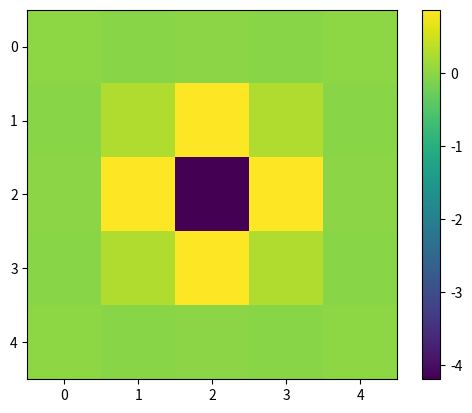

The matplotlib source for this figure:
import matplotlib.pyplot as plt
import numpy as np
from scipy.linalg.decomp_svd import null_space

def multiply(p1, p2, order):
    ret = []
    for a in p1:
        for b in p2:
            newTerm = [a[0] * b[0], [x + y for x, y in zip(a[1], b[1])]]
            found = False
            for r in ret:
                if r[1] == newTerm[1]:
                    found = True
                    r[0] += newTerm[0]
            if not found and sum(newTerm[1]) <= order:
                ret.append(newTerm)
    return ret

def factorial(i):
    if i == 0:
        return 1
    else:
        return i * factorial(i-1)

def taylorPolinom(hs, order):
    derivatives = [0] * len(hs)
    ret = [[1, derivatives]]
    for direction, h in enumerate(hs):
        temp = []
        for i in range(order+1):
            derivatives = [0] * len(hs)
            derivatives[direction] = i
            temp.append([h**i / factorial(i), derivatives])
        newRet = []
        for a in ret:
            for b in temp:
                newRet.append([a[0] * b[0], [x + y for x, y in zip(a[1], b[1])]])
        ret = []
        for a in newRet:
            found = False
            for b in ret:
                if a[1] == b[1]:
                    b[0] += a[0]
                    found = True
            if not found and sum(a[1]) <= order:
                ret.append(a)
    return ret

def derivatives(variableCount, order):
    derivatives = [0] * variableCount
    ret = [derivatives]
    for direction in range(variableCount):
        temp = []
        for i in range(order+1):
            derivatives = [0] * variableCount
            derivatives[direction] = i
            temp.append(derivatives)
        newRet = []
        for a in ret:
            for b in temp:
                newRet.append([x + y for x, y in zip(a, b)])
        ret = []
        for a in newRet:
            found = False
            for b in ret:
                if a == b:
                    found = True
            if not found and sum(a) <= order:
                ret.append(a)
    return ret

def kernelPoints(radius, dim):
    if dim == 1:
        return [[i] for i in range(radius + 1)]
    else:
        ret = []
        ending = kernelPoints(radius, dim - 1)
        for i in range(radius + 1):
            for end in ending:
                if i <= end[0]:
                    new = end.copy()
                    new.insert(0, i)
                    ret.append(new)
    return ret

def extendBySymmetry(positions, symmetryGenerator):
    for p in positions:
        if symmetryGenerator(p) not in positions:
            positions.append(symmetryGenerator(p))

def mirror(p, coordinate):
    p[coordinate] *= -1
    return p

def swap(p, i, j):
    temp = p[i]
    p[i] = p[j]
    p[j] = temp
    return p

def kernelNDMatrix(radius, order, dim):
    columns = []
    for position in kernelPoints(radius, dim):
        positionList = [position]
        for i in range(dim):
            extendBySymmetry(positionList, lambda p: mirror(p.copy(), i))
        for i in range(dim):
            for j in range(i, dim):
                extendBySymmetry(positionList, lambda p: swap(p.copy(), i, j))
                
        taylors = [taylorPolinom(p, order) for p in positionList]
        taylorSum = [0] * len(taylors[0])
        for t in taylors:
            taylorSum = [x + y[0] for x, y in zip(taylorSum, t)]
        columns.append(taylorSum)
    return np.array(columns).transpose()

def kernel2DMatrix(radius, order):
    return kernelNDMatrix(radius, order, 2)

def kernel3DMatrix(radius, order):
    return kernelNDMatrix(radius, order, 3)

def kernelFromCoeffs (a, radius, dim):
    ret = np.zeros(shape=[2*radius+1]*dim)
    points = kernelPoints(radius, dim)
    for idx in np.ndindex(ret.shape):
        key = np.array(idx)
        key = key - radius
        key = np.abs(key)
        key = sorted(key)
        key = list(key)
        ret[idx] = a[points.index(key)]
    return ret

def laplace(order, dim):
    basis = derivatives(dim, order)
    ret = np.zeros((len(basis)))
    for i, b in enumerate(basis):
        for j in range(dim):
            secondDiff = [0] * dim
            secondDiff[j] = 2
            if b == secondDiff:
                ret[i] = 1
    return ret

def laplaceKernelND(radius, dim):
    order = 2 * radius
    A = kernelNDMatrix(radius, order, dim)
    b = laplace(order, dim)
    x, residuals, rank, s = np.linalg.lstsq(A, b, rcond=1e-6)
    nullSpace = null_space(A, rcond=1e-6)
    return x, nullSpace

def symmetricErrorLaplaceKernelND(radius, dim):
    order = 2 * radius + 2
    x, nullspace = laplaceKernelND(radius, dim)
    A = kernelNDMatrix(radius, order, dim)
    basis = derivatives(dim, order)
    lap = laplace(order, dim)
    a = [[x, y] for x, y in zip(lap, basis)]
    error = [[0, basis] for basis in basis]
    error[0][0] = 1
    for i in range(radius + 1):
        error = multiply(error, a, order)
    error = np.array([x[0] for x in error])
    P = np.eye(len(error)) - np.outer(error, error) / np.dot(error, error)
    #A @ (x + nullspace @ t) - b = alpha * b ^ (order + 2)
    #A @ x - b + A @ nullspace @ t = alpha * b ^ (order + 2)
    #P @ A @ x - P @ b + P @ A @ nullspace @ t = 0
    sphericalNullspace = null_space(P @ A @ nullspace, rcond=1e-6)
    t0, residuals, rank, s = np.linalg.lstsq(P @ A @ nullspace, P @ lap - P @ A @ x, rcond=1e-6)
    finalx = x + nullspace @ t0
    finalNullspace = nullspace @ sphericalNullspace
    nonsphericalError = P @ (A @ (x + nullspace @ t0) - lap)
    nonsphericalError = [[x, y] for x, y in zip(nonsphericalError, basis)]
    print(f"Non spherical error:")
    for term in nonsphericalError:
        if abs(term[0]) > 1e-10:
            print(term)
    return finalx, finalNullspace

def smallestError2D(radius):
    order = radius * 2
    A = kernel2DMatrix(radius, order)
    basis = derivatives(2, order)
    b = np.zeros((len(basis)))
    for i, diff in enumerate(basis):
        if diff == [2, 0] or diff == [0, 2]:
            b[i] = 1

    nullspace = null_space(A, rcond=1e-6)
    a0, residuals, rank, s = np.linalg.lstsq(A, b, rcond=1e-6)

    #print(f"Nullspace:\n", nullspace)
    #print(f"Particular solution:\n", a0)

    result = A @ a0
    #print("Result: ", list(filter(lambda x: abs(x[0]) > 1e-6, [[x, y] for x, y in zip(result, basis)])))

    #a0 + nullspace @ x are the solutions
    A = kernel2DMatrix(radius, order + 4)
    basis = derivatives(2, order + 4)
    b = np.zeros((len(basis)))
    for i, diff in enumerate(basis):
        if diff == [2, 0] or diff == [0, 2]:
            b[i] = 1

    #A @ (a0 + nullspace @ x) =~ b
    #A @ nullspace @ x =~ b - A @ a0
    x, residuals, rank, s = np.linalg.lstsq(A @ nullspace, b - A @ a0, rcond=None)
    print(f"Final result for parameters:\n", a0 + nullspace @ x)
    result = A @ (a0 + nullspace @ x)
    print(f"Final result for estimate:\n", list(filter(lambda x: abs(x[0]) > 1e-6, [[x, y] for x, y in zip(result, basis)])))
    return a0 + nullspace @ x

def drawKernel2D(a, radius):
    coeffs = np.zeros((2*radius+1, 2*radius+1))
    for i in range(-radius, radius + 1):
        for j in range(-radius, radius + 1):
            i0 = abs(i)
            j0 = abs(j)
            if i0 > j0:
                temp = i0
                i0 = j0
                j0 = temp
            coeffs[i + radius, j + radius] = a[i0 * (radius + 1 + radius + 1 - (i0 - 1)) // 2 + j0 - i0]
    plt.imshow(coeffs)
    plt.colorbar()
    plt.show()

radius = 2
dim = 2
x, null = symmetricErrorLaplaceKernelND(radius, dim)
null = null.flatten()
x += -x[-1] / null[-1] * null
print(f"x:\n", x * 60)
print(f"Null:\n", null)
print(kernelFromCoeffs(x * 60, radius, dim))
plt.imshow(kernelFromCoeffs(x, radius, dim))
plt.colorbar()
plt.show()
